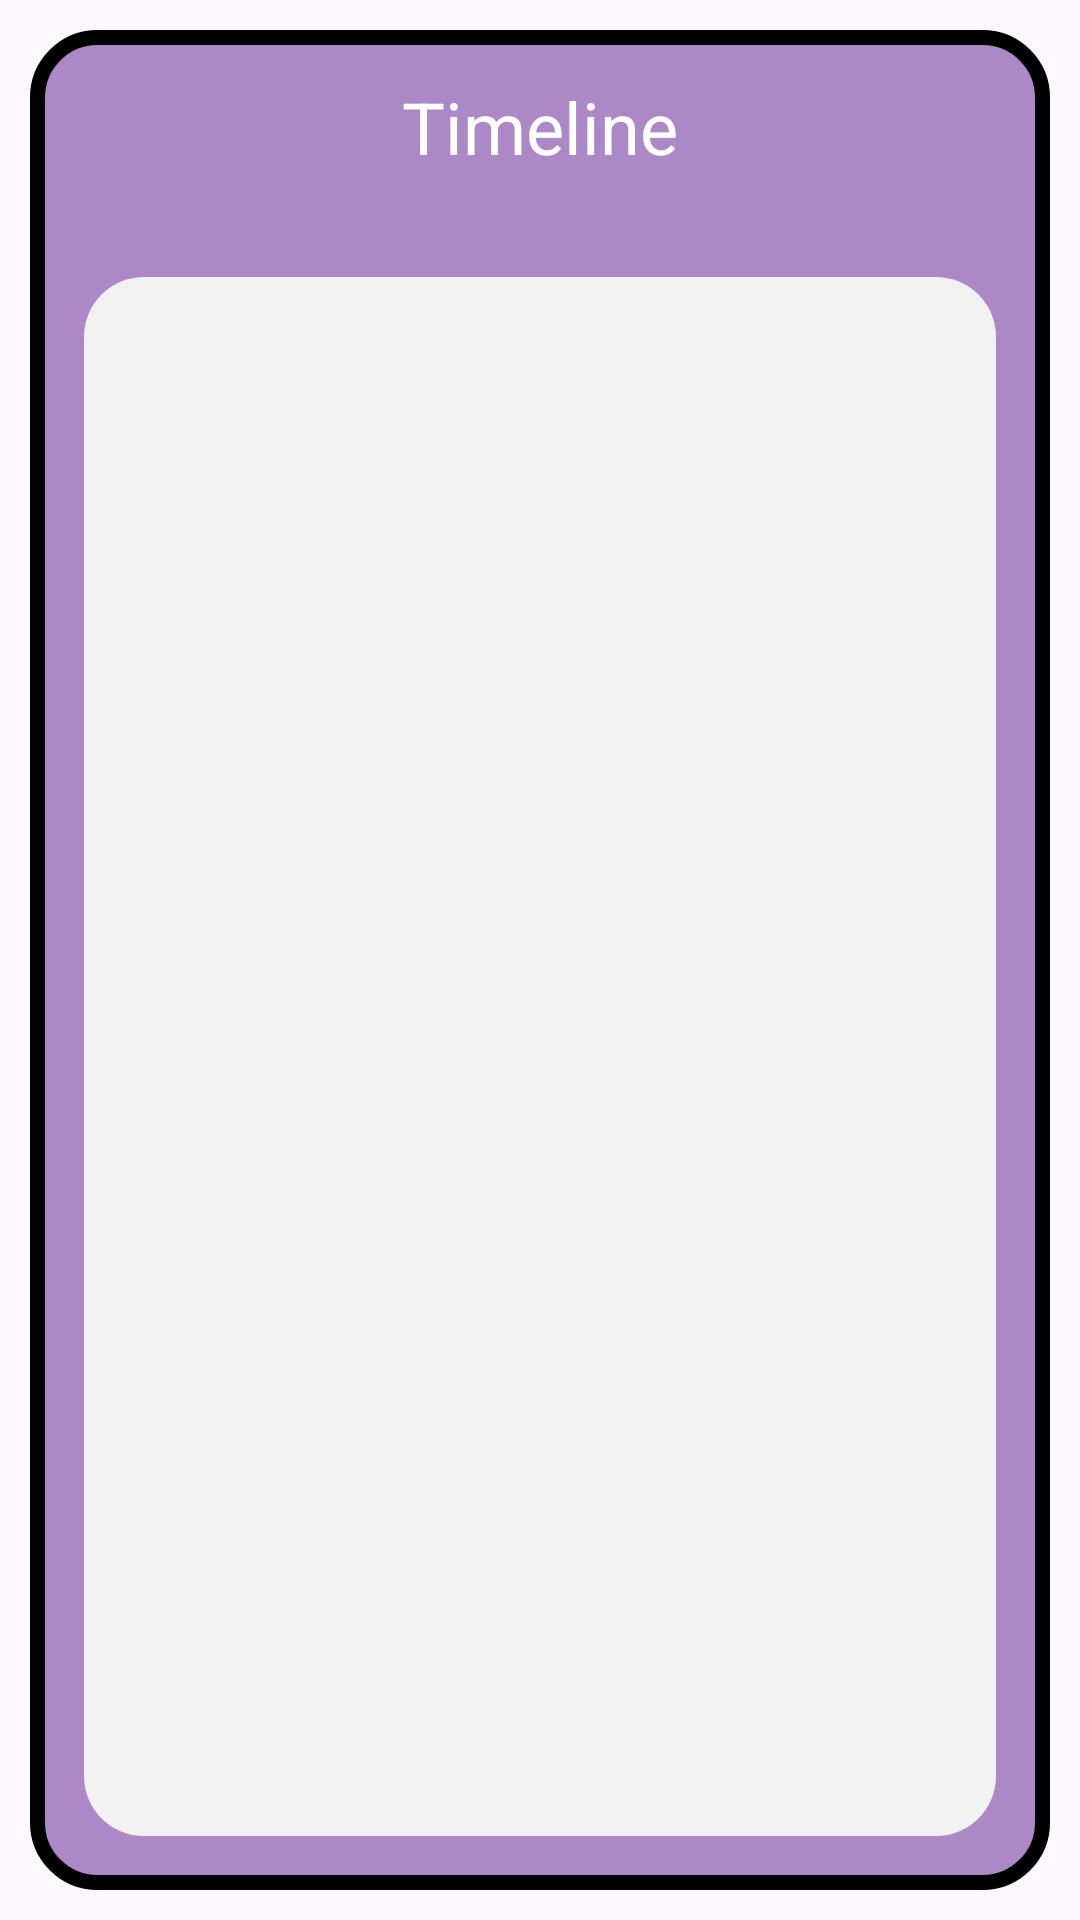

Write the Android layout XML for this screen, with the resource values it uses.
<!-- AndroidManifest.xml: application theme Theme.PillPoppn -->
<!-- res/layout/fragment_timeline.xml -->
<?xml version="1.0" encoding="utf-8"?>
<RelativeLayout xmlns:android="http://schemas.android.com/apk/res/android"
    android:layout_width="match_parent"
    android:layout_height="match_parent">

    
    
    <RelativeLayout
        android:layout_width="match_parent"
        android:layout_height="wrap_content"
        android:layout_margin="10dp"
        android:background="@drawable/bordertimeline">

        
        <TextView
            android:id="@+id/textViewHeader"
            android:layout_width="match_parent"
            android:layout_height="wrap_content"
            android:text="Timeline"
            android:textSize="24sp"
            android:gravity="center"
            android:padding="16dp"

            android:textColor="@android:color/white" />

        
        <RelativeLayout
            android:layout_width="match_parent"
            android:layout_height="wrap_content"
            android:layout_below="@id/textViewHeader"
            android:padding="8dp">

            
            <ListView
                android:id="@+id/timelineListView"
                android:layout_width="match_parent"
                android:layout_height="600dp"
                android:layout_margin="10dp"
                android:background="@drawable/timeline"
                android:divider="@android:color/transparent"
                android:dividerHeight="1dp" />

        </RelativeLayout>
    </RelativeLayout>


</RelativeLayout>
<!-- resources referenced by this layout -->
<resources>
  <!-- drawable bordertimeline (drawable) -->
  <?xml version="1.0" encoding="utf-8"?>
  <shape xmlns:android="http://schemas.android.com/apk/res/android">
      <solid android:color="#AD88C6" />
      <corners android:radius="20dp" />
      <stroke android:width="5dp"/>
  </shape>
  <!-- drawable timeline (drawable) -->
  <?xml version="1.0" encoding="utf-8"?>
  <shape xmlns:android="http://schemas.android.com/apk/res/android"
      android:shape="rectangle">
      <solid android:color="#F1F1F1" />
      <corners android:radius="20dp" />
      <stroke android:width="0dp"/>
  </shape>
  <style name="Theme.PillPoppn" parent="Base.Theme.PillPoppn" />
  <style name="Base.Theme.PillPoppn" parent="Theme.Material3.DayNight.NoActionBar">
          
          
      </style>
</resources>
